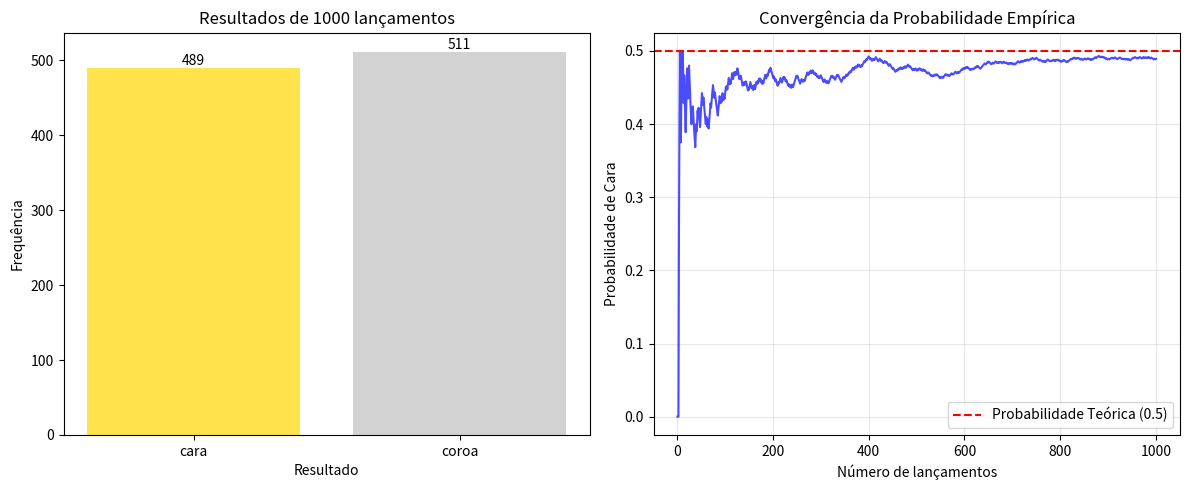

The matplotlib source for this figure:
"""
Exemplo básico: Lançamento de Moeda
Demonstra os conceitos fundamentais de espaço amostral e probabilidade

[redacted]
[redacted]
Emails: [email redacted] | [email redacted]
[redacted]
Data: Setembro 2025
"""

import random
import matplotlib.pyplot as plt
from collections import Counter

class Moeda:
    """
    Classe que representa uma moeda e suas operações probabilísticas
    """
    
    def __init__(self):
        self.espaco_amostral = ['cara', 'coroa']
        self.historico = []
    
    def lancar(self):
        """
        Lança a moeda e retorna o resultado
        """
        resultado = random.choice(self.espaco_amostral)
        self.historico.append(resultado)
        return resultado
    
    def lancar_multiplas_vezes(self, n):
        """
        Lança a moeda n vezes e retorna os resultados
        """
        resultados = []
        for _ in range(n):
            resultados.append(self.lancar())
        return resultados
    
    def probabilidade_cara(self):
        """
        Calcula a probabilidade teórica de sair cara
        """
        return 1 / len(self.espaco_amostral)
    
    def probabilidade_coroa(self):
        """
        Calcula a probabilidade teórica de sair coroa
        """
        return 1 / len(self.espaco_amostral)
    
    def probabilidade_empirica(self, evento='cara', n_lancamentos=None):
        """
        Calcula a probabilidade empírica baseada no histórico
        """
        if n_lancamentos is None:
            n_lancamentos = len(self.historico)
        
        if n_lancamentos == 0:
            return 0
        
        # Usa apenas os últimos n_lancamentos
        historico_recente = self.historico[-n_lancamentos:]
        contagem = Counter(historico_recente)
        
        return contagem[evento] / n_lancamentos
    
    def plotar_resultados(self, n_lancamentos=1000):
        """
        Plota os resultados de múltiplos lançamentos
        """
        # Limpa o histórico e faz novos lançamentos
        self.historico = []
        resultados = self.lancar_multiplas_vezes(n_lancamentos)
        
        # Conta os resultados
        contagem = Counter(resultados)
        
        # Cria o gráfico
        fig, (ax1, ax2) = plt.subplots(1, 2, figsize=(12, 5))
        
        # Gráfico de barras
        eventos = list(contagem.keys())
        valores = list(contagem.values())
        cores = ['gold' if evento == 'cara' else 'silver' for evento in eventos]
        
        ax1.bar(eventos, valores, color=cores, alpha=0.7)
        ax1.set_title(f'Resultados de {n_lancamentos} lançamentos')
        ax1.set_ylabel('Frequência')
        ax1.set_xlabel('Resultado')
        
        # Adiciona valores nas barras
        for i, v in enumerate(valores):
            ax1.text(i, v + 0.01, str(v), ha='center', va='bottom')
        
        # Gráfico de probabilidade empírica ao longo do tempo
        probabilidades_cara = []
        for i in range(1, n_lancamentos + 1):
            prob = self.probabilidade_empirica('cara', i)
            probabilidades_cara.append(prob)
        
        ax2.plot(range(1, n_lancamentos + 1), probabilidades_cara, 'b-', alpha=0.7)
        ax2.axhline(y=0.5, color='r', linestyle='--', label='Probabilidade Teórica (0.5)')
        ax2.set_title('Convergência da Probabilidade Empírica')
        ax2.set_xlabel('Número de lançamentos')
        ax2.set_ylabel('Probabilidade de Cara')
        ax2.legend()
        ax2.grid(True, alpha=0.3)
        
        plt.tight_layout()
        plt.show()
        
        return contagem

def demonstrar_conceitos():
    """
    Demonstra os conceitos fundamentais da probabilidade com uma moeda
    """
    print("=== DEMONSTRAÇÃO: LANÇAMENTO DE MOEDA ===\n")
    
    # Cria uma moeda
    moeda = Moeda()
    
    print("1. ESPAÇO AMOSTRAL:")
    print(f"   Ω = {moeda.espaco_amostral}")
    print(f"   Número de resultados possíveis: {len(moeda.espaco_amostral)}\n")
    
    print("2. PROBABILIDADES TEÓRICAS:")
    print(f"   P(cara) = {moeda.probabilidade_cara()}")
    print(f"   P(coroa) = {moeda.probabilidade_coroa()}\n")
    
    print("3. SIMULAÇÃO DE LANÇAMENTOS:")
    n_lancamentos = 10
    resultados = moeda.lancar_multiplas_vezes(n_lancamentos)
    print(f"   Resultados de {n_lancamentos} lançamentos: {resultados}")
    
    contagem = Counter(resultados)
    print(f"   Contagem: {dict(contagem)}")
    
    print("\n4. PROBABILIDADES EMPÍRICAS:")
    for evento in moeda.espaco_amostral:
        prob_empirica = moeda.probabilidade_empirica(evento)
        print(f"   P({evento}) = {prob_empirica:.3f}")
    
    print("\n5. SIMULAÇÃO COM MAIS LANÇAMENTOS:")
    n_grande = 1000
    moeda.historico = []  # Limpa o histórico
    resultados_grandes = moeda.lancar_multiplas_vezes(n_grande)
    contagem_grande = Counter(resultados_grandes)
    
    print(f"   Resultados de {n_grande} lançamentos:")
    for evento in moeda.espaco_amostral:
        prob_empirica = moeda.probabilidade_empirica(evento)
        print(f"   P({evento}) = {prob_empirica:.3f}")
    
    print(f"\n   Observação: Com mais lançamentos, a probabilidade empírica")
    print(f"   se aproxima da probabilidade teórica (Lei dos Grandes Números)")
    
    return moeda

if __name__ == "__main__":
    # Executa a demonstração
    moeda = demonstrar_conceitos()
    
    # Plota os resultados
    print("\n6. VISUALIZAÇÃO DOS RESULTADOS:")
    print("   Gerando gráficos...")
    moeda.plotar_resultados(1000)
